Dataset: images_augmented (GitHub, Minyael/Gift-card-classification). Classes: Steam, Xbox.

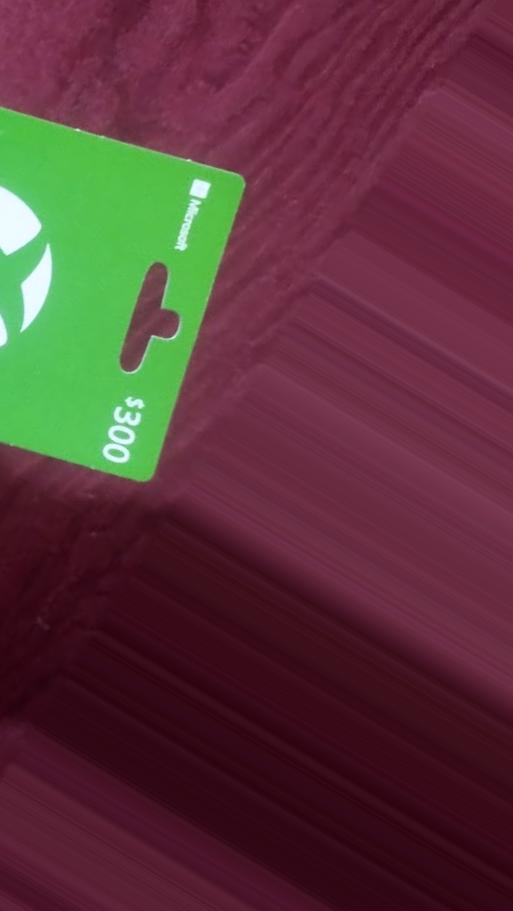
Label: Xbox

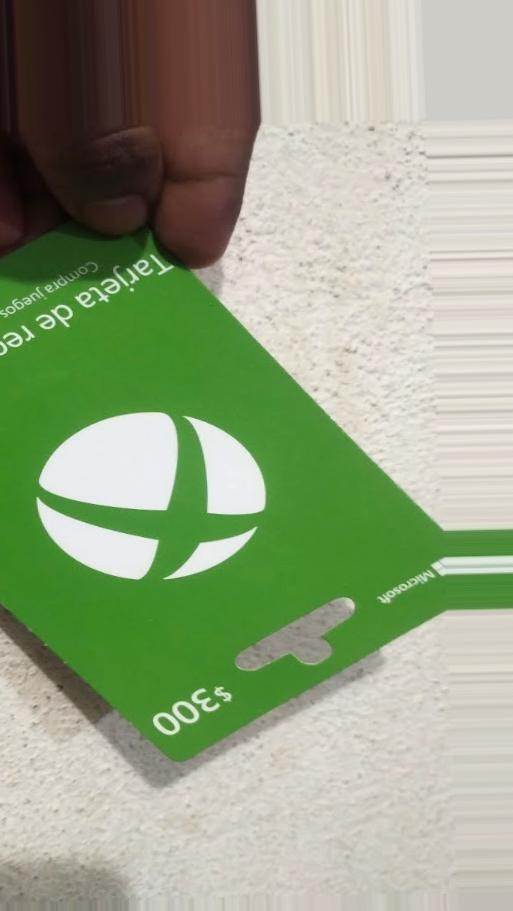
Label: Xbox

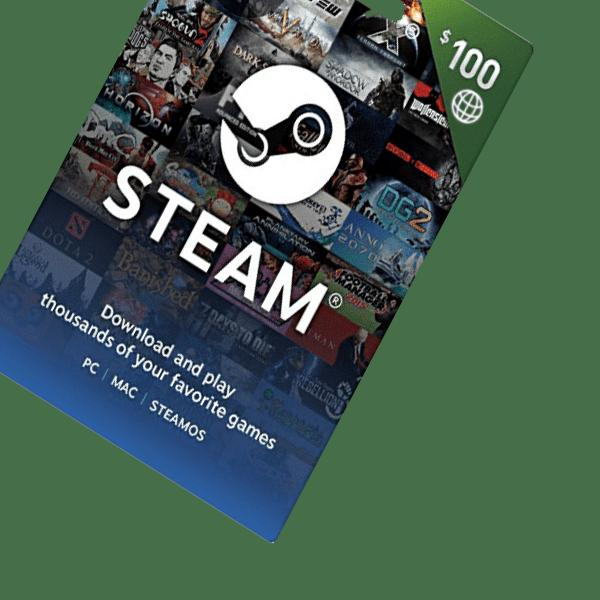
Label: Steam

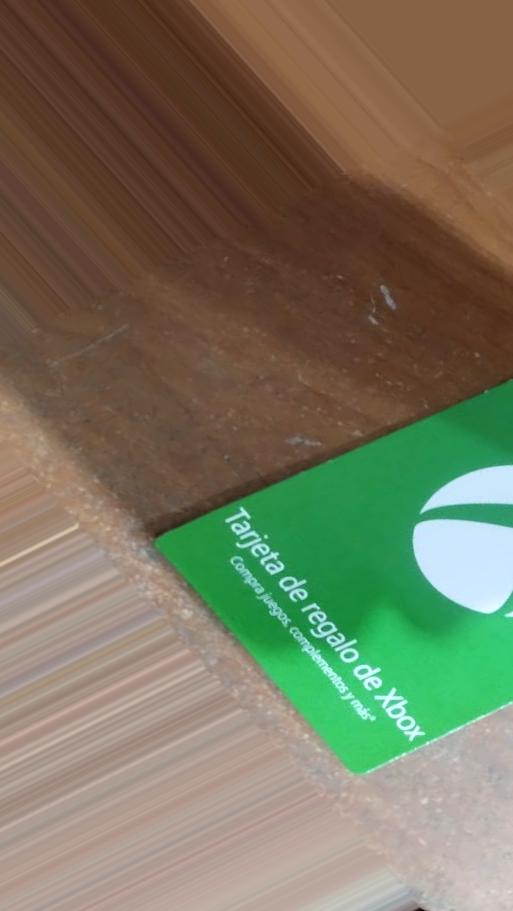
Label: Xbox

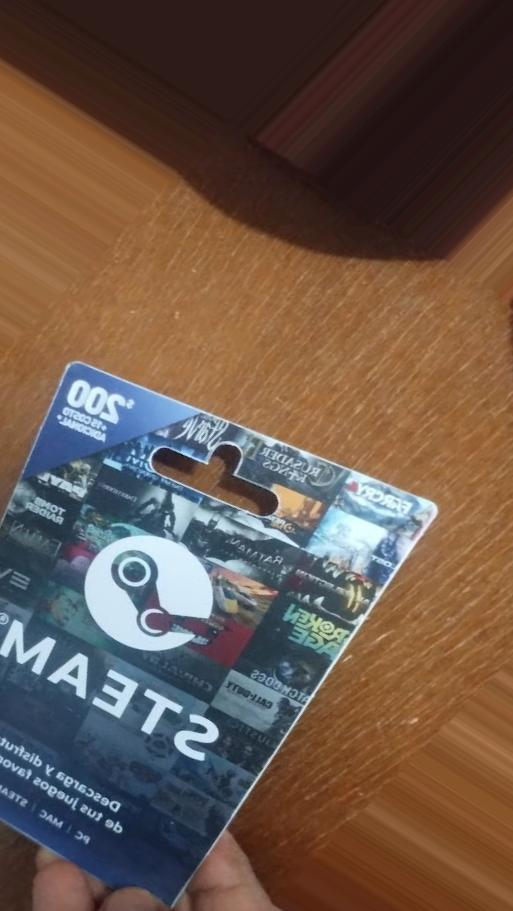
Label: Steam

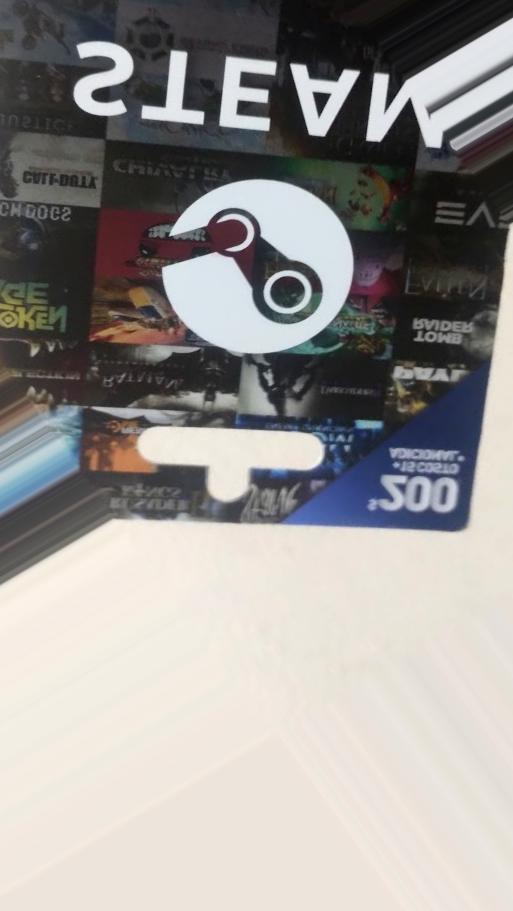
Label: Steam
